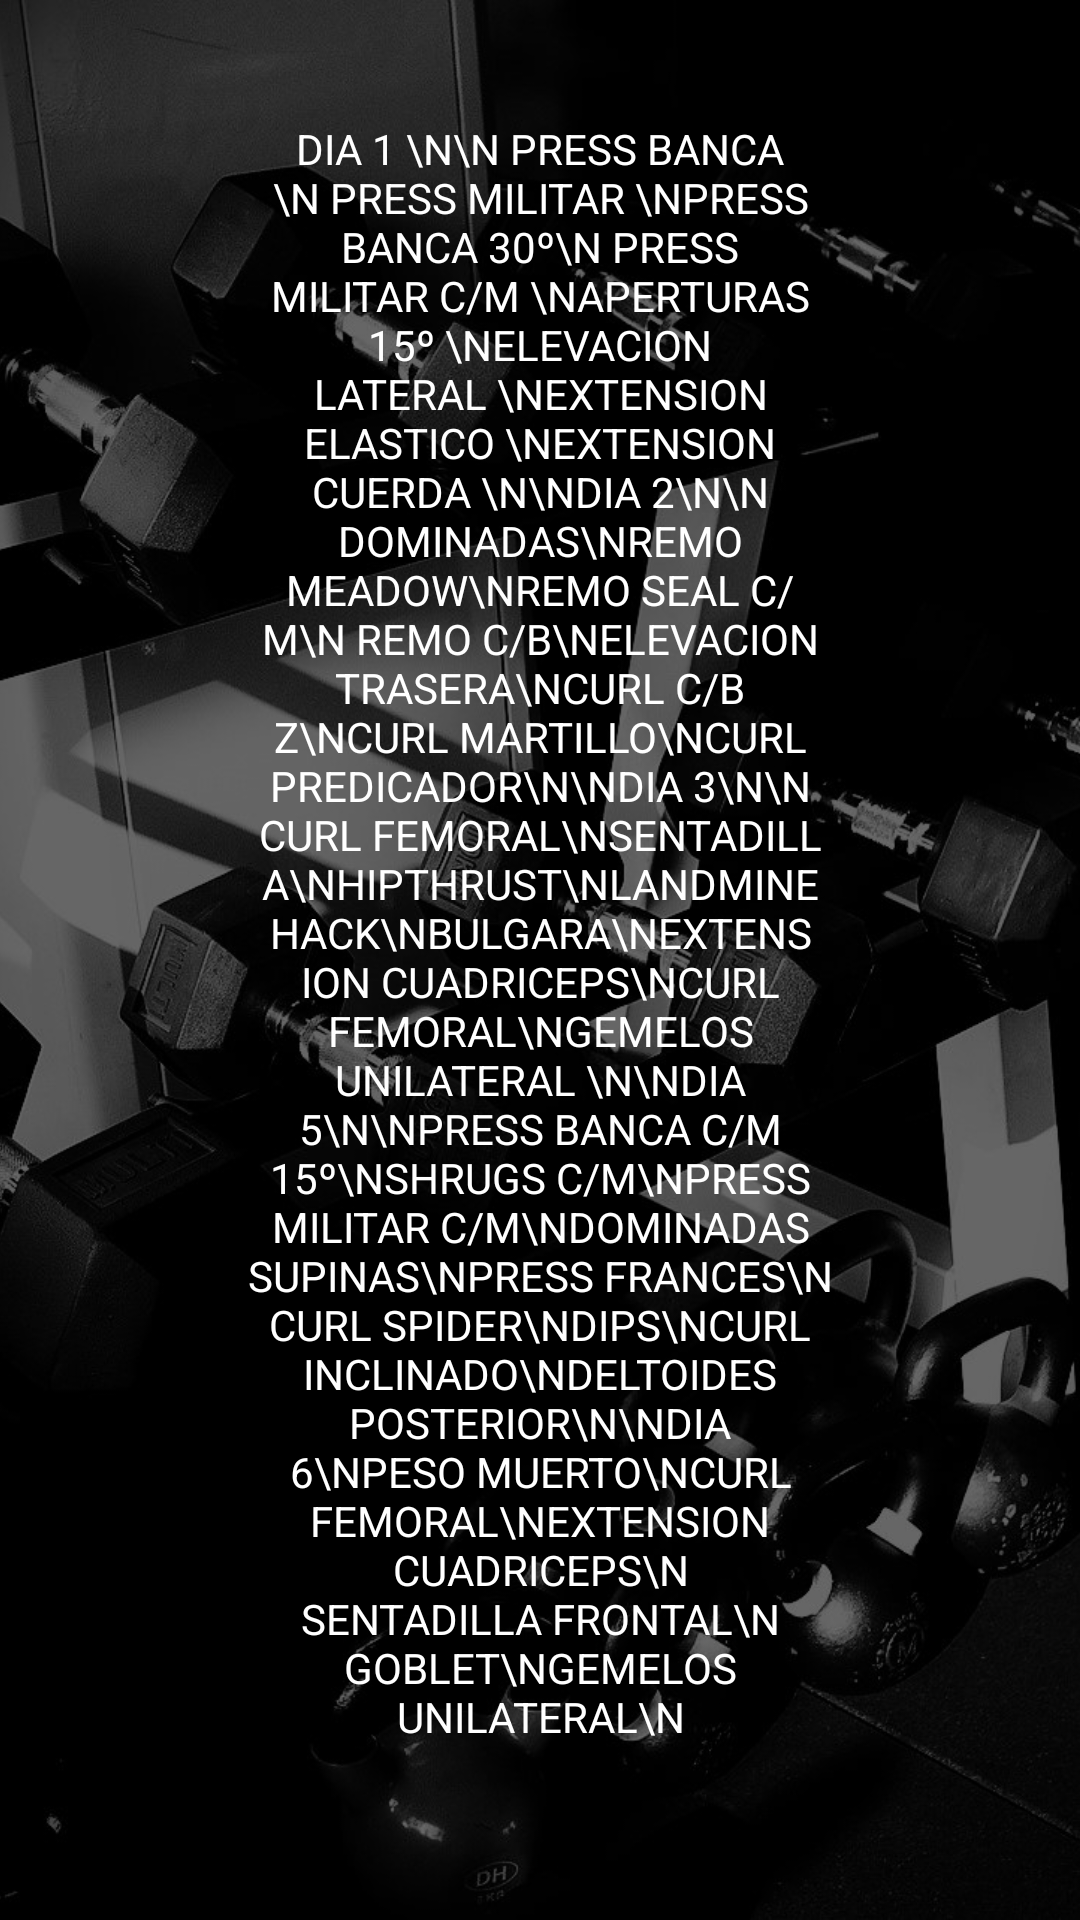

Reconstruct the res/layout file that produces this screen, plus the resources it refers to.
<!-- AndroidManifest.xml: application theme Theme.AppCompat.Light.NoActionBar -->
<!-- res/layout/activity_vista_previa_ulppl.xml -->
<?xml version="1.0" encoding="utf-8"?>
<RelativeLayout
    xmlns:android="http://schemas.android.com/apk/res/android"
    xmlns:app="http://schemas.android.com/apk/res-auto"
    xmlns:tools="http://schemas.android.com/tools"
    android:layout_width="match_parent"
    android:layout_height="match_parent"
    tools:context=".VistaPreviaULPPL">
    <ImageView
        android:layout_width="match_parent"
        android:layout_height="match_parent"
        android:src="@drawable/mancuernero"
        android:scaleType="centerCrop"/>

    <ScrollView
        android:layout_width="match_parent"
        android:layout_height="match_parent">

        <LinearLayout
            android:layout_width="match_parent"
            android:layout_height="match_parent"
            android:layout_marginTop="10dp"
            android:gravity="center"
            android:orientation="vertical">

            <TextView
                android:layout_width="200dp"
                android:layout_height="match_parent"
                android:layout_gravity="center"
                android:layout_margin="30dp"
                android:gravity="center"
                android:text="Dia 1 \n\n
Press banca \n press militar \npress banca 30º\n
press militar c/m \naperturas 15º \nelevacion lateral \nextension elastico
\nExtension cuerda \n\ndia 2\n\n dominadas\nremo meadow\nremo seal c/m\n
remo c/b\nelevacion trasera\ncurl c/b Z\ncurl martillo\ncurl predicador\n\ndia 3\n\n
curl femoral\nsentadilla\nhipthrust\nlandmine hack\nbulgara\nextension cuadriceps\ncurl femoral\ngemelos unilateral
\n\ndia 5\n\npress banca c/m 15º\nshrugs c/m\npress militar c/m\ndominadas supinas\npress frances\n
curl spider\ndips\ncurl inclinado\ndeltoides posterior\n\ndia 6\npeso muerto\ncurl femoral\nextension cuadriceps\n
sentadilla frontal\n goblet\ngemelos unilateral\n"
                android:textAllCaps="true"

                android:textColor="@color/white" />


        </LinearLayout>
    </ScrollView>
</RelativeLayout>
<!-- resources referenced by this layout -->
<resources>
  <!-- drawable mancuernero: jpg bitmap (drawable, 99512 bytes) -->
  <!-- not gathered from this repository: default colours our renderer supplied (Android Studio template values) -->
  <color name="white">#FFFFFFFF</color>
</resources>
